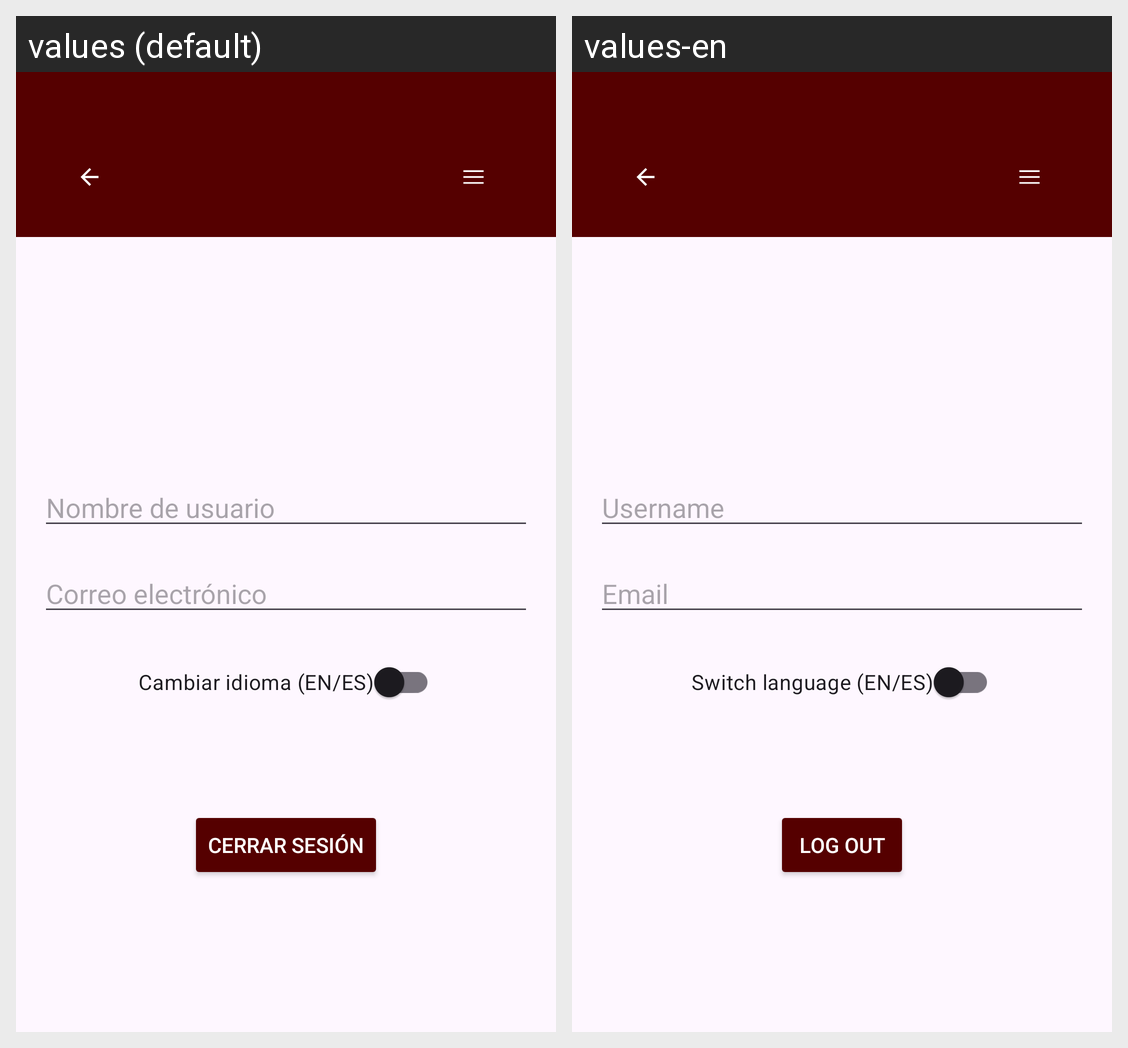

Here is an Android app screen in its default locale and in the app's own translations. Write out the translated-string differences for the strings that appear on this screen.
Android screen res/layout/fragment_profile.xml rendered under 2 locales, left to right: values (default), values-en. Device: Nexus 5 (rendered at 1080×1920; each locale shown at half size, 540×960, under a caption strip naming it); theme Theme.ConcesionariosBaCa.
Strings drawn on this screen, with the default value and each locale's value (text and hints the layout hard-codes, and strings that could not be matched under every locale, appear in the picture but are not listed):

username_hint
  values: Nombre de usuario
  values-en: Username

email_hint
  values: Correo electrónico
  values-en: Email

change_language
  values: Cambiar idioma (EN/ES)
  values-en: Switch language (EN/ES)

logout
  values: Cerrar sesión
  values-en: Log out
